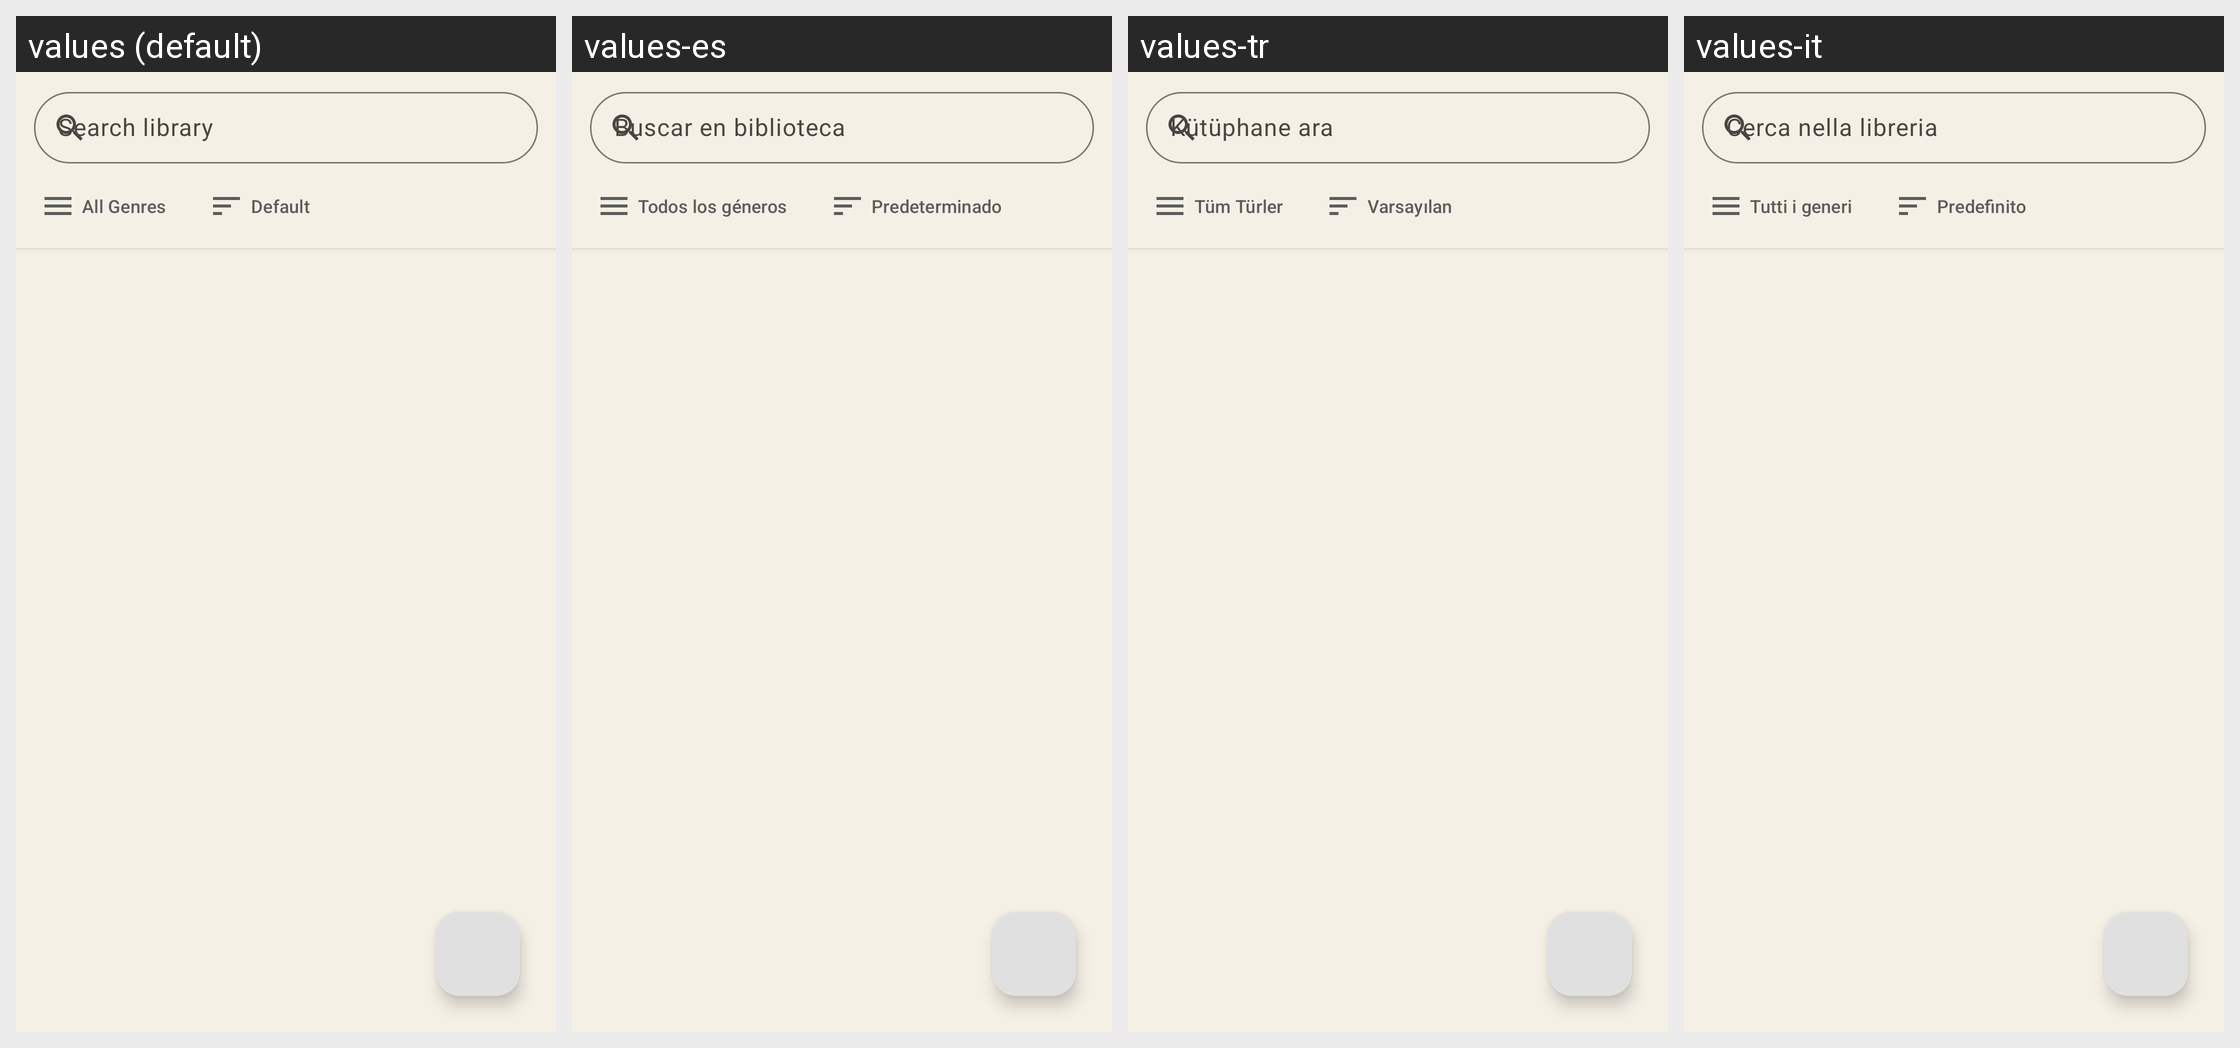

The Android screen above is rendered under several locales of the same app. Produce the string resources it draws, with the default and per-locale values.
Android screen res/layout/fragment_library.xml rendered under 4 locales, left to right: values (default), values-es, values-tr, values-it. Device: Nexus 5 (rendered at 1080×1920; each locale shown at half size, 540×960, under a caption strip naming it); theme Theme.I2PRadio.
Other locales in the repository, not shown: values-ar, values-de, values-fa, values-fr, values-hi, values-ja, values-ko, values-my, values-pt, values-ru, values-uk, values-vi, values-zh.
Strings drawn on this screen, with the default value and each locale's value (text and hints the layout hard-codes, and strings that could not be matched under every locale, appear in the picture but are not listed):

search_stations
  values: Search library
  values-es: Buscar en biblioteca
  values-tr: Kütüphane ara
  values-it: Cerca nella libreria

genre_all
  values: All Genres
  values-es: Todos los géneros
  values-tr: Tüm Türler
  values-it: Tutti i generi

sort_default
  values: Default
  values-es: Predeterminado
  values-tr: Varsayılan
  values-it: Predefinito
